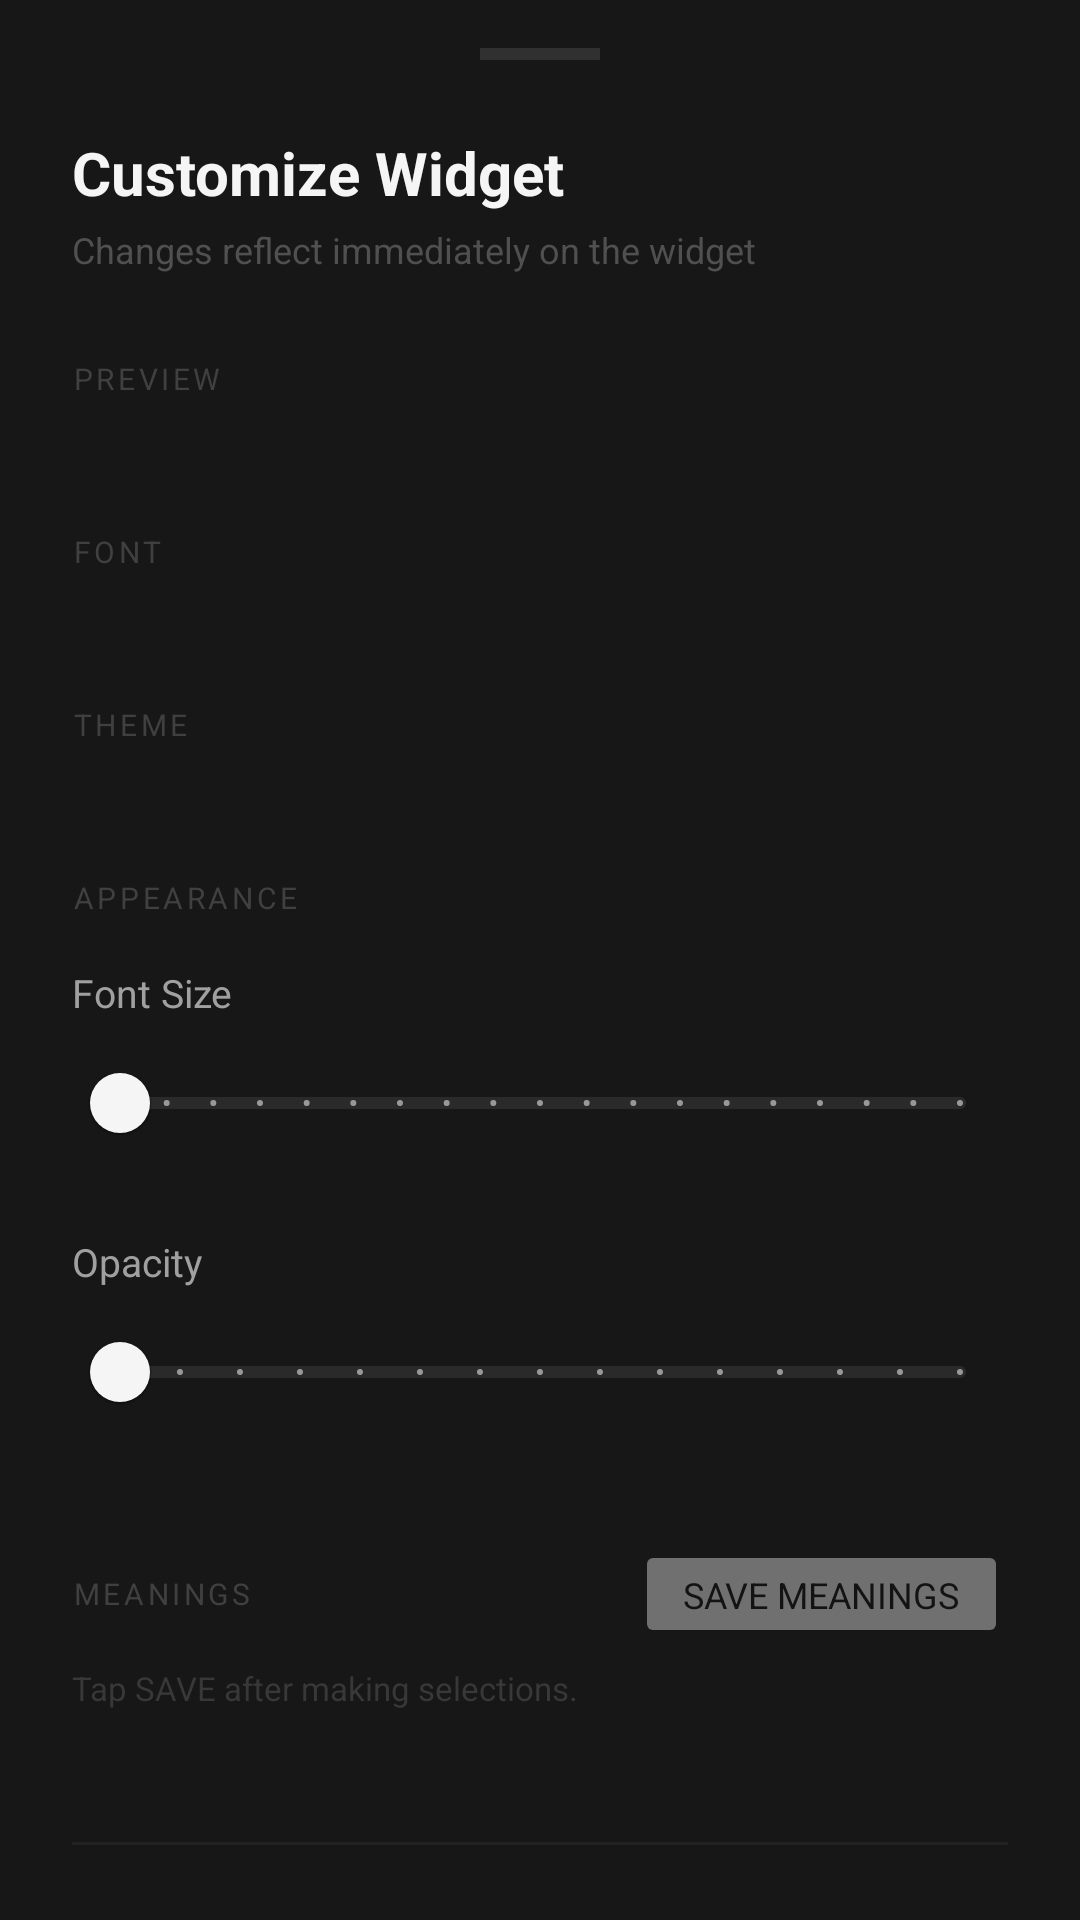

The Android layout XML behind this screen, and the referenced resources:
<!-- AndroidManifest.xml: application theme Theme.ThirukuralDaily -->
<!-- res/layout/bottom_sheet_customization.xml -->
<?xml version="1.0" encoding="utf-8"?>
<androidx.core.widget.NestedScrollView xmlns:android="http://schemas.android.com/apk/res/android"
    xmlns:app="http://schemas.android.com/apk/res-auto"
    android:layout_width="match_parent"
    android:layout_height="wrap_content"
    android:background="#171717">

    <LinearLayout
        android:layout_width="match_parent"
        android:layout_height="wrap_content"
        android:orientation="vertical"
        android:paddingStart="24dp"
        android:paddingEnd="24dp"
        android:paddingTop="16dp"
        android:paddingBottom="32dp">

        
        <View
            android:layout_width="40dp"
            android:layout_height="4dp"
            android:layout_gravity="center_horizontal"
            android:background="#303030"
            android:layout_marginBottom="24dp" />

        
        <TextView
            android:layout_width="wrap_content"
            android:layout_height="wrap_content"
            android:text="Customize Widget"
            android:textColor="#F5F5F5"
            android:textSize="20sp"
            android:textStyle="bold"
            android:layout_marginBottom="4dp" />

        <TextView
            android:layout_width="wrap_content"
            android:layout_height="wrap_content"
            android:text="Changes reflect immediately on the widget"
            android:textColor="#505050"
            android:textSize="12sp"
            android:layout_marginBottom="28dp" />

        

        <TextView
            android:layout_width="wrap_content"
            android:layout_height="wrap_content"
            android:text="PREVIEW"
            android:textColor="#404040"
            android:textSize="10sp"
            android:letterSpacing="0.12"
            android:layout_marginBottom="12dp" />

        <FrameLayout
            android:layout_width="match_parent"
            android:layout_height="wrap_content"
            android:layout_marginBottom="32dp">

            <ImageView
                android:id="@+id/preview_image"
                android:layout_width="match_parent"
                android:layout_height="wrap_content"
                android:adjustViewBounds="true"
                android:scaleType="fitXY"
                android:contentDescription="Widget preview" />

            <ProgressBar
                android:id="@+id/preview_loading"
                android:layout_width="32dp"
                android:layout_height="32dp"
                android:layout_gravity="center"
                android:indeterminateTint="#404040"
                android:visibility="gone" />

        </FrameLayout>

        

        <TextView
            android:layout_width="wrap_content"
            android:layout_height="wrap_content"
            android:text="FONT"
            android:textColor="#404040"
            android:textSize="10sp"
            android:letterSpacing="0.12"
            android:layout_marginBottom="12dp" />

        <HorizontalScrollView
            android:layout_width="match_parent"
            android:layout_height="wrap_content"
            android:scrollbars="none"
            android:layout_marginBottom="32dp">

            <LinearLayout
                android:id="@+id/font_container"
                android:layout_width="wrap_content"
                android:layout_height="wrap_content"
                android:orientation="horizontal" />

        </HorizontalScrollView>

        

        <TextView
            android:layout_width="wrap_content"
            android:layout_height="wrap_content"
            android:text="THEME"
            android:textColor="#404040"
            android:textSize="10sp"
            android:letterSpacing="0.12"
            android:layout_marginBottom="12dp" />

        <HorizontalScrollView
            android:layout_width="match_parent"
            android:layout_height="wrap_content"
            android:scrollbars="none"
            android:layout_marginBottom="32dp">

            <LinearLayout
                android:id="@+id/theme_container"
                android:layout_width="wrap_content"
                android:layout_height="wrap_content"
                android:orientation="horizontal" />

        </HorizontalScrollView>

        

        <TextView
            android:layout_width="wrap_content"
            android:layout_height="wrap_content"
            android:text="APPEARANCE"
            android:textColor="#404040"
            android:textSize="10sp"
            android:letterSpacing="0.12"
            android:layout_marginBottom="16dp" />

        <TextView
            android:layout_width="wrap_content"
            android:layout_height="wrap_content"
            android:text="Font Size"
            android:textColor="#A0A0A0"
            android:textSize="13sp"
            android:layout_marginBottom="4dp" />

        <com.google.android.material.slider.Slider
            android:id="@+id/slider_font_size"
            android:layout_width="match_parent"
            android:layout_height="wrap_content"
            android:valueFrom="10"
            android:valueTo="28"
            android:stepSize="1"
            app:thumbColor="#F5F5F5"
            app:trackColorActive="#F5F5F5"
            app:trackColorInactive="#2A2A2A"
            android:layout_marginBottom="20dp" />

        <TextView
            android:layout_width="wrap_content"
            android:layout_height="wrap_content"
            android:text="Opacity"
            android:textColor="#A0A0A0"
            android:textSize="13sp"
            android:layout_marginBottom="4dp" />

        <com.google.android.material.slider.Slider
            android:id="@+id/slider_opacity"
            android:layout_width="match_parent"
            android:layout_height="wrap_content"
            android:valueFrom="0.3"
            android:valueTo="1.0"
            android:stepSize="0.05"
            app:thumbColor="#F5F5F5"
            app:trackColorActive="#F5F5F5"
            app:trackColorInactive="#2A2A2A"
            android:layout_marginBottom="32dp" />

        

        <LinearLayout
            android:layout_width="match_parent"
            android:layout_height="wrap_content"
            android:orientation="horizontal"
            android:gravity="center_vertical"
            android:layout_marginBottom="6dp">

            <TextView
                android:layout_width="0dp"
                android:layout_weight="1"
                android:layout_height="wrap_content"
                android:text="MEANINGS"
                android:textColor="#404040"
                android:textSize="10sp"
                android:letterSpacing="0.12" />

            <Button
                android:id="@+id/btn_save_commentaries"
                android:layout_width="wrap_content"
                android:layout_height="36dp"
                android:text="Save Meanings"
                android:textColor="#0F0F0F"
                android:textSize="12sp"
                android:backgroundTint="#F5F5F5"
                android:paddingStart="16dp"
                android:paddingEnd="16dp"
                android:stateListAnimator="@null"
                android:alpha="0.4" />

        </LinearLayout>

        <TextView
            android:layout_width="match_parent"
            android:layout_height="wrap_content"
            android:text="Tap SAVE after making selections."
            android:textColor="#383838"
            android:textSize="11sp"
            android:layout_marginBottom="12dp" />

        <LinearLayout
            android:id="@+id/commentary_container"
            android:layout_width="match_parent"
            android:layout_height="wrap_content"
            android:orientation="vertical"
            android:layout_marginBottom="32dp" />

        

        <View
            android:layout_width="match_parent"
            android:layout_height="1dp"
            android:background="#222222"
            android:layout_marginBottom="24dp" />

        <Button
            android:id="@+id/btn_reset_defaults"
            android:layout_width="match_parent"
            android:layout_height="48dp"
            android:text="Reset to Defaults"
            android:textColor="#C0392B"
            android:textSize="13sp"
            android:backgroundTint="#2D0E0A"
            android:stateListAnimator="@null" />

    </LinearLayout>

</androidx.core.widget.NestedScrollView>
<!-- resources referenced by this layout -->
<resources>
  <style name="Theme.ThirukuralDaily" parent="Theme.MaterialComponents.DayNight.NoActionBar">
          
          <item name="colorPrimary">@color/dark_text_primary</item>
          <item name="colorPrimaryVariant">@color/dark_surface2</item>
          <item name="colorSecondary">@color/dark_text_secondary</item>
          <item name="colorSurface">@color/dark_surface</item>
          <item name="android:colorBackground">@color/dark_bg</item>
          <item name="colorOnPrimary">@color/dark_bg</item>
          <item name="colorOnSurface">@color/dark_text_primary</item>
          <item name="colorOnBackground">@color/dark_text_primary</item>
  
          
          <item name="android:windowDrawsSystemBarBackgrounds">true</item>
          <item name="android:statusBarColor">@android:color/transparent</item>
          <item name="android:navigationBarColor">@color/dark_bg</item>
          <item name="android:windowLightStatusBar">false</item>
  
          
          <item name="shapeAppearanceSmallComponent">@style/ShapeSmall</item>
          <item name="shapeAppearanceMediumComponent">@style/ShapeMedium</item>
          <item name="shapeAppearanceLargeComponent">@style/ShapeLarge</item>
  
          
          <item name="android:fontFamily">sans-serif</item>
      </style>
  <color name="dark_text_primary">#F5F5F5</color>
  <color name="dark_surface2">#222222</color>
  <color name="dark_text_secondary">#A0A0A0</color>
  <color name="dark_surface">#171717</color>
  <color name="dark_bg">#0F0F0F</color>
  <style name="ShapeSmall" parent="ShapeAppearance.MaterialComponents.SmallComponent">
          <item name="cornerSize">8dp</item>
      </style>
  <style name="ShapeMedium" parent="ShapeAppearance.MaterialComponents.MediumComponent">
          <item name="cornerSize">16dp</item>
      </style>
  <style name="ShapeLarge" parent="ShapeAppearance.MaterialComponents.LargeComponent">
          <item name="cornerSize">24dp</item>
      </style>
</resources>
